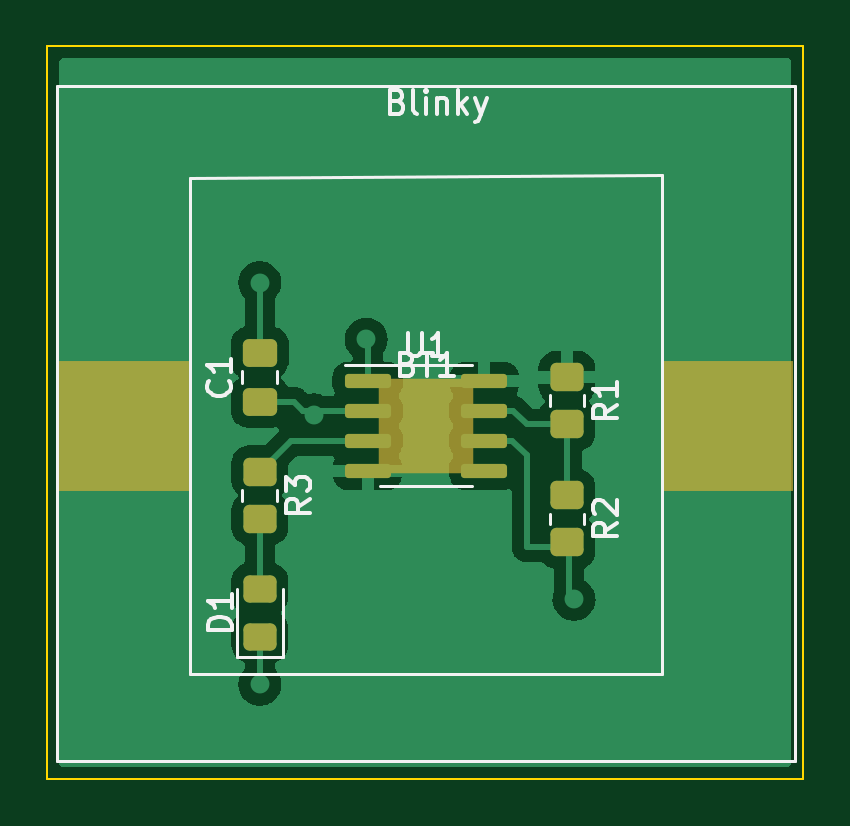
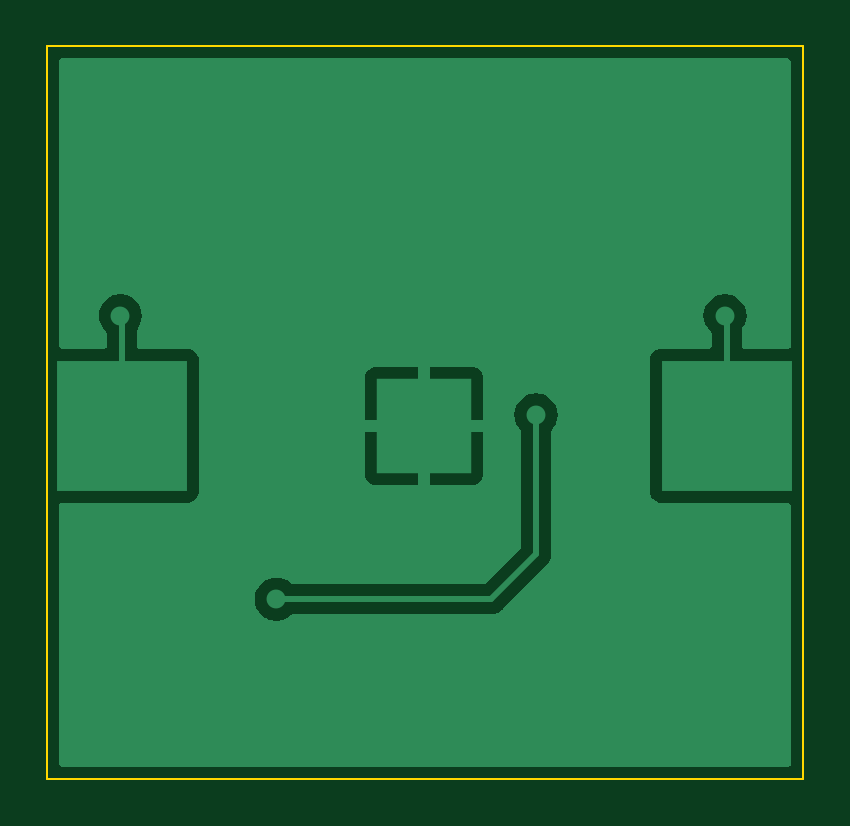
Circuit board: 9 layer files. Board 32.0 x 31.0 mm.
- bottom_copper: Blinky5.0-B_Cu.gbr (13658 bytes)
- bottom_mask: Blinky5.0-B_Mask.gbr (461 bytes)
- paste: Blinky5.0-B_Paste.gbr (456 bytes)
- bottom_silk: Blinky5.0-B_Silkscreen.gbr (457 bytes)
- outline: Blinky5.0-Edge_Cuts.gbr (740 bytes)
- top_copper: Blinky5.0-F_Cu.gbr (33957 bytes)
- top_mask: Blinky5.0-F_Mask.gbr (2175 bytes)
- paste: Blinky5.0-F_Paste.gbr (2170 bytes)
- top_silk: Blinky5.0-F_Silkscreen.gbr (7264 bytes)

=== bottom_copper: Blinky5.0-B_Cu.gbr (13658 bytes, source omitted) ===
=== bottom_mask: Blinky5.0-B_Mask.gbr ===
%TF.GenerationSoftware,KiCad,Pcbnew,(6.0.7)*%
%TF.CreationDate,2023-01-27T14:46:33-05:00*%
%TF.ProjectId,Blinky5.0,426c696e-6b79-4352-9e30-2e6b69636164,rev?*%
%TF.SameCoordinates,Original*%
%TF.FileFunction,Soldermask,Bot*%
%TF.FilePolarity,Negative*%
%FSLAX46Y46*%
G04 Gerber Fmt 4.6, Leading zero omitted, Abs format (unit mm)*
G04 Created by KiCad (PCBNEW (6.0.7)) date 2023-01-27 14:46:33*
%MOMM*%
%LPD*%
G01*
G04 APERTURE LIST*
G04 APERTURE END LIST*
M02*

=== paste: Blinky5.0-B_Paste.gbr ===
%TF.GenerationSoftware,KiCad,Pcbnew,(6.0.7)*%
%TF.CreationDate,2023-01-27T14:46:33-05:00*%
%TF.ProjectId,Blinky5.0,426c696e-6b79-4352-9e30-2e6b69636164,rev?*%
%TF.SameCoordinates,Original*%
%TF.FileFunction,Paste,Bot*%
%TF.FilePolarity,Positive*%
%FSLAX46Y46*%
G04 Gerber Fmt 4.6, Leading zero omitted, Abs format (unit mm)*
G04 Created by KiCad (PCBNEW (6.0.7)) date 2023-01-27 14:46:33*
%MOMM*%
%LPD*%
G01*
G04 APERTURE LIST*
G04 APERTURE END LIST*
M02*

=== bottom_silk: Blinky5.0-B_Silkscreen.gbr ===
%TF.GenerationSoftware,KiCad,Pcbnew,(6.0.7)*%
%TF.CreationDate,2023-01-27T14:46:33-05:00*%
%TF.ProjectId,Blinky5.0,426c696e-6b79-4352-9e30-2e6b69636164,rev?*%
%TF.SameCoordinates,Original*%
%TF.FileFunction,Legend,Bot*%
%TF.FilePolarity,Positive*%
%FSLAX46Y46*%
G04 Gerber Fmt 4.6, Leading zero omitted, Abs format (unit mm)*
G04 Created by KiCad (PCBNEW (6.0.7)) date 2023-01-27 14:46:33*
%MOMM*%
%LPD*%
G01*
G04 APERTURE LIST*
G04 APERTURE END LIST*
M02*

=== outline: Blinky5.0-Edge_Cuts.gbr ===
%TF.GenerationSoftware,KiCad,Pcbnew,(6.0.7)*%
%TF.CreationDate,2023-01-27T14:46:33-05:00*%
%TF.ProjectId,Blinky5.0,426c696e-6b79-4352-9e30-2e6b69636164,rev?*%
%TF.SameCoordinates,Original*%
%TF.FileFunction,Profile,NP*%
%FSLAX46Y46*%
G04 Gerber Fmt 4.6, Leading zero omitted, Abs format (unit mm)*
G04 Created by KiCad (PCBNEW (6.0.7)) date 2023-01-27 14:46:33*
%MOMM*%
%LPD*%
G01*
G04 APERTURE LIST*
%TA.AperFunction,Profile*%
%ADD10C,0.100000*%
%TD*%
G04 APERTURE END LIST*
D10*
X161000000Y-83000000D02*
X129000000Y-83000000D01*
X161000000Y-114000000D02*
X161000000Y-83000000D01*
X129000000Y-114000000D02*
X161000000Y-114000000D01*
X129000000Y-84000000D02*
X129000000Y-114000000D01*
X129000000Y-84000000D02*
X129000000Y-83000000D01*
M02*

=== top_copper: Blinky5.0-F_Cu.gbr (33957 bytes, source omitted) ===
=== top_mask: Blinky5.0-F_Mask.gbr (2175 bytes, source withheld) ===
=== paste: Blinky5.0-F_Paste.gbr (2170 bytes, source withheld) ===
=== top_silk: Blinky5.0-F_Silkscreen.gbr (7264 bytes, source omitted) ===
